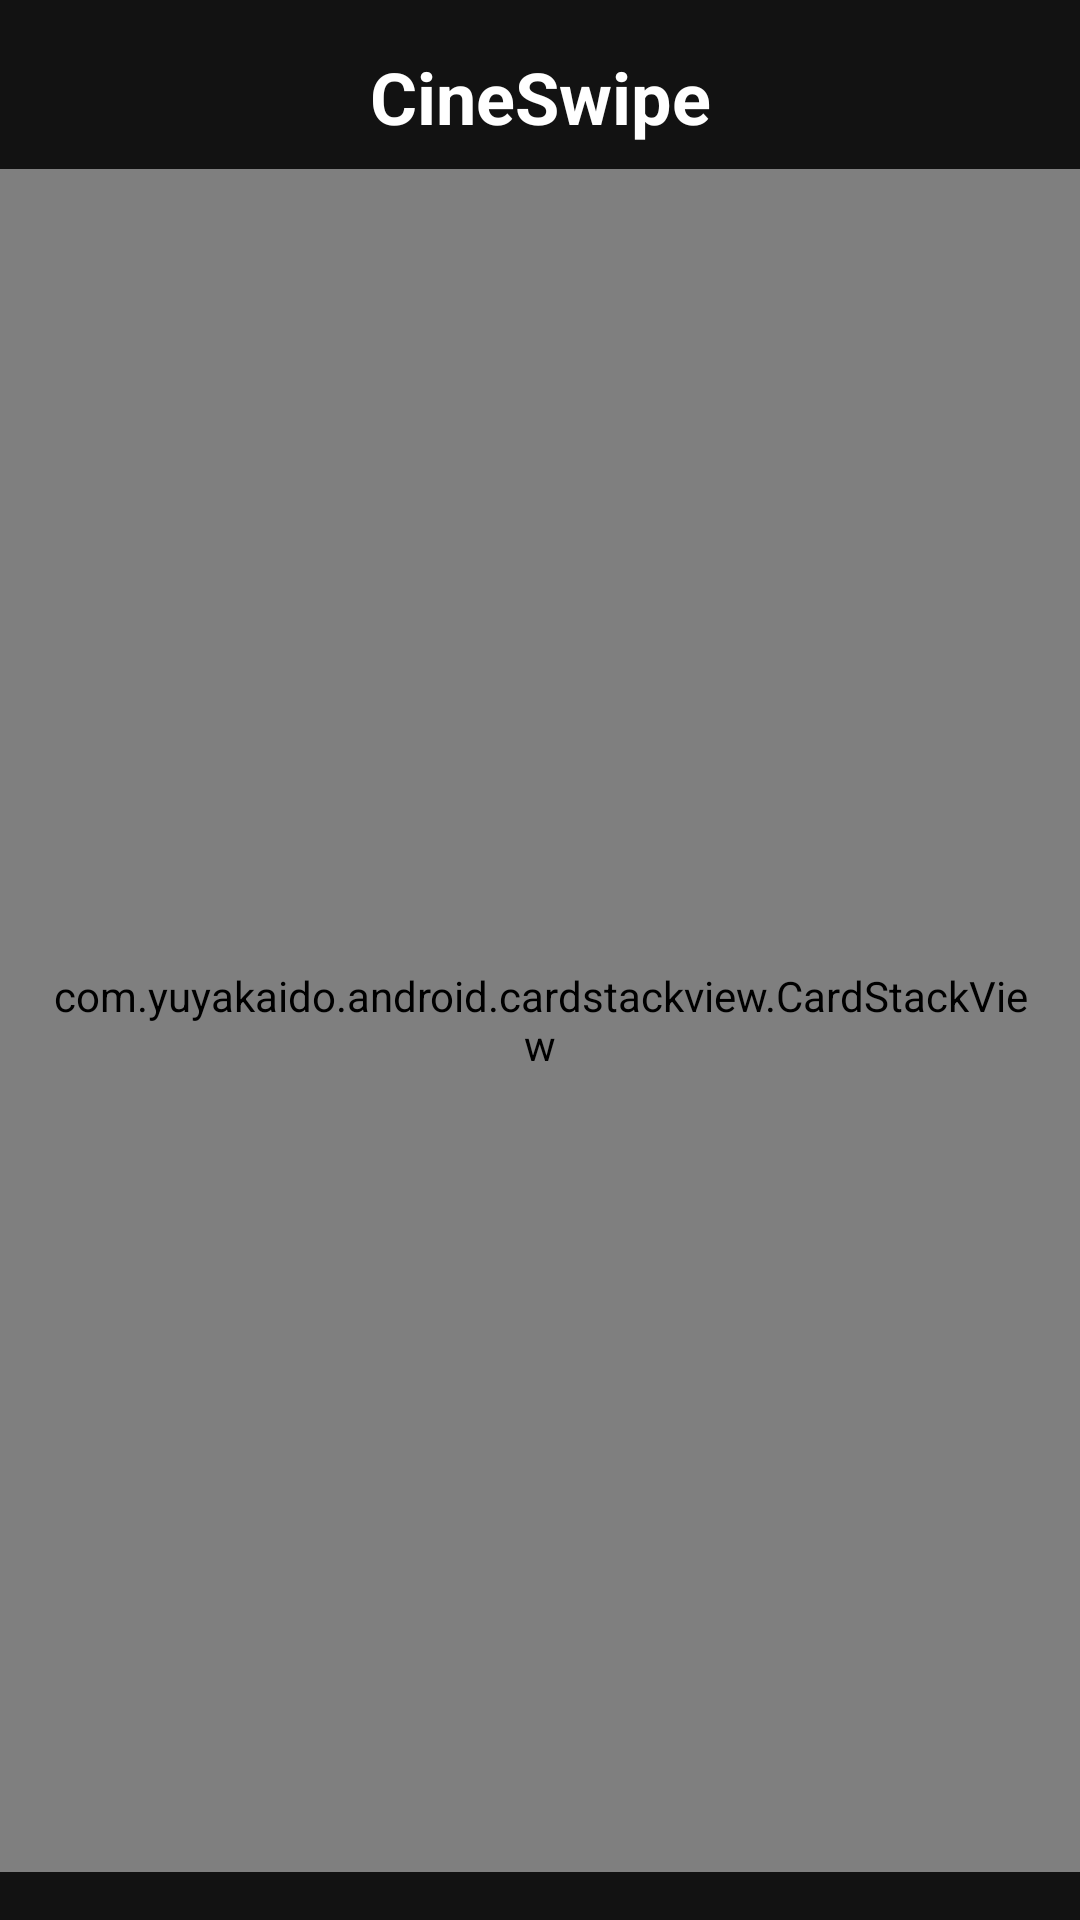

Produce the Android XML layout that renders to this screen, including the resource entries it uses.
<!-- AndroidManifest.xml: application theme Theme.CineSwipe -->
<!-- res/layout/activity_home.xml -->
<?xml version="1.0" encoding="utf-8"?>
<androidx.constraintlayout.widget.ConstraintLayout
    xmlns:android="http://schemas.android.com/apk/res/android"
    xmlns:app="http://schemas.android.com/apk/res-auto"
    android:layout_width="match_parent"
    android:layout_height="match_parent"
    android:background="?attr/colorPrimary">

    <TextView
        android:id="@+id/tvTitle"
        android:layout_width="wrap_content"
        android:layout_height="wrap_content"
        android:text="CineSwipe"
        android:textSize="24sp"
        android:textStyle="bold"
        android:textColor="?attr/colorOnPrimary"
        android:layout_margin="16dp"
        app:layout_constraintTop_toTopOf="parent"
        app:layout_constraintStart_toStartOf="parent"
        app:layout_constraintEnd_toEndOf="parent" />

    <FrameLayout
        android:layout_width="match_parent"
        android:layout_height="0dp"
        android:layout_marginTop="8dp"
        android:layout_marginBottom="16dp"
        android:clipToPadding="false"
        app:layout_constraintTop_toBottomOf="@id/tvTitle"
        app:layout_constraintBottom_toBottomOf="parent">

        <com.yuyakaido.android.cardstackview.CardStackView
            android:id="@+id/cardStackView"
            android:layout_width="match_parent"
            android:layout_height="match_parent"
            android:layout_gravity="center"
            android:clipToPadding="false"
            android:padding="16dp" />

    </FrameLayout>

</androidx.constraintlayout.widget.ConstraintLayout>
<!-- resources referenced by this layout -->
<resources>
  <style name="Theme.CineSwipe" parent="Theme.MaterialComponents.DayNight.NoActionBar">
          <item name="colorPrimary">#121212</item>
          <item name="colorPrimaryVariant">#1E1E1E</item>
          <item name="colorOnPrimary">#FFFFFF</item>
          <item name="colorAccent">#E91E63</item>
  
          <item name="android:statusBarColor">#1E1E1E</item>
          <item name="android:navigationBarColor">#121212</item>
  
      </style>
</resources>
